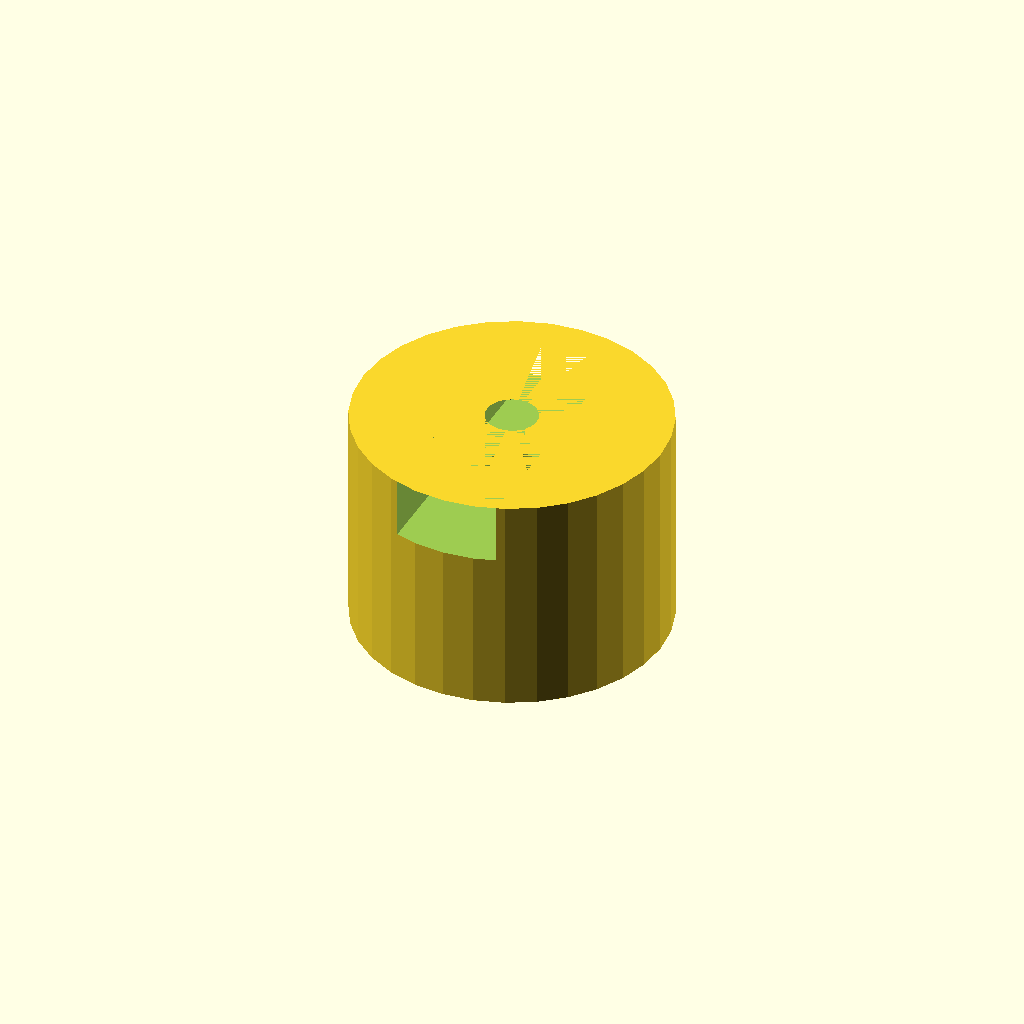
Cell 1: rendered with the file's own defaults.
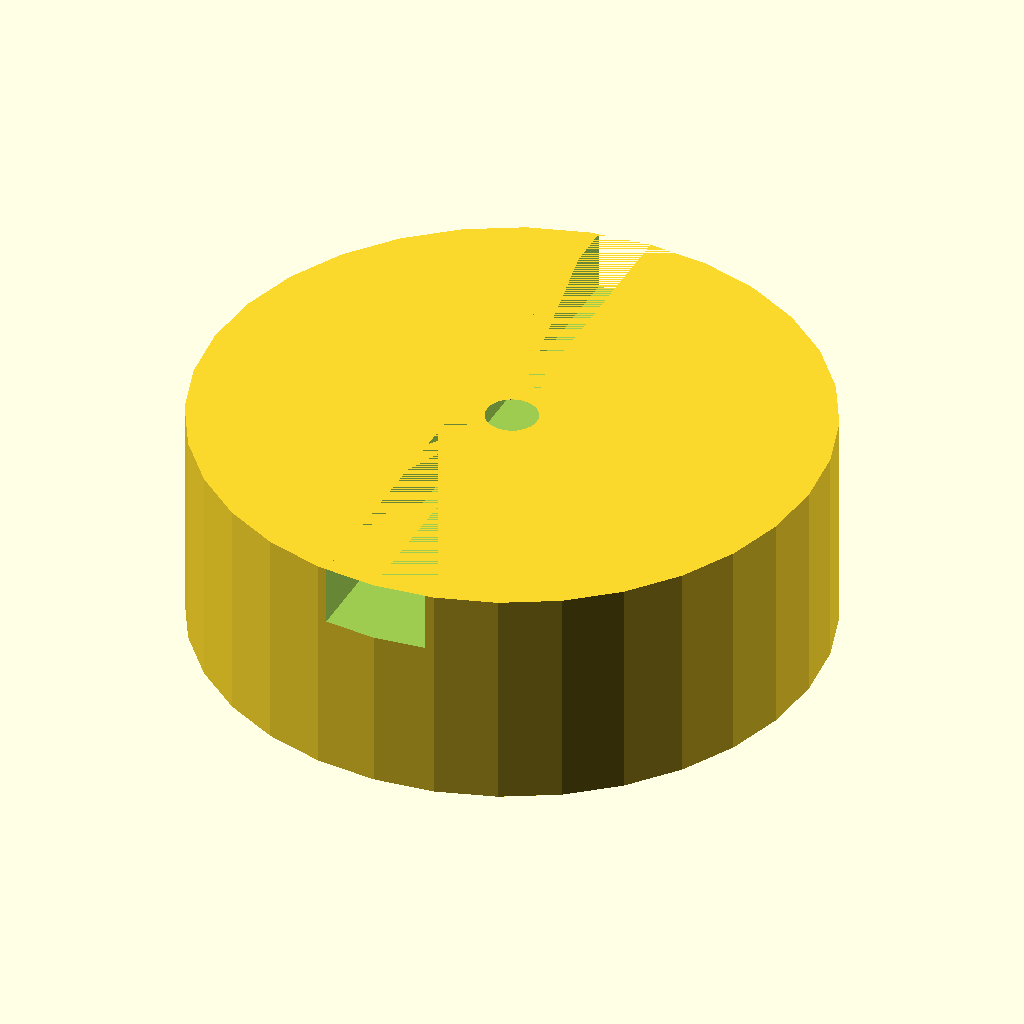
Cell 2: the same model with hub_d = 72.
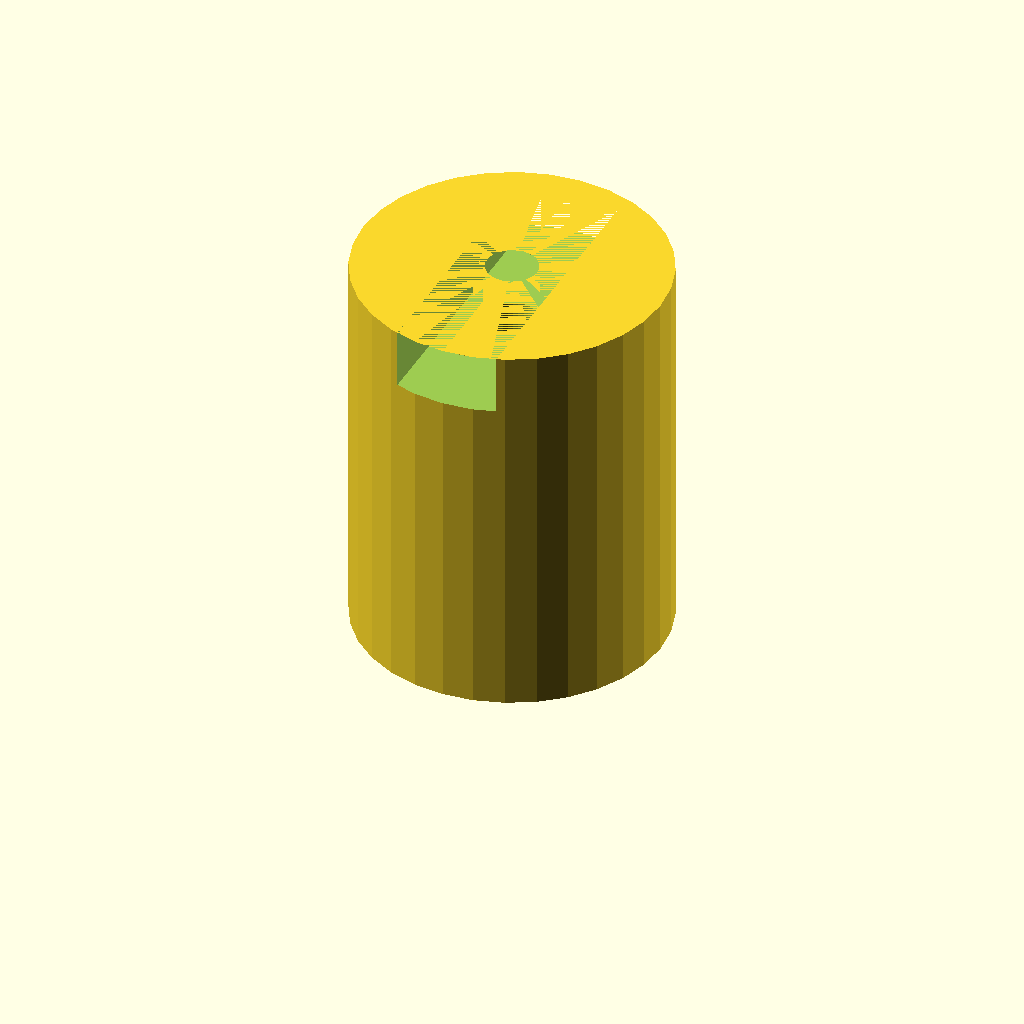
Cell 3: hub_l = 40 (everything else at default).
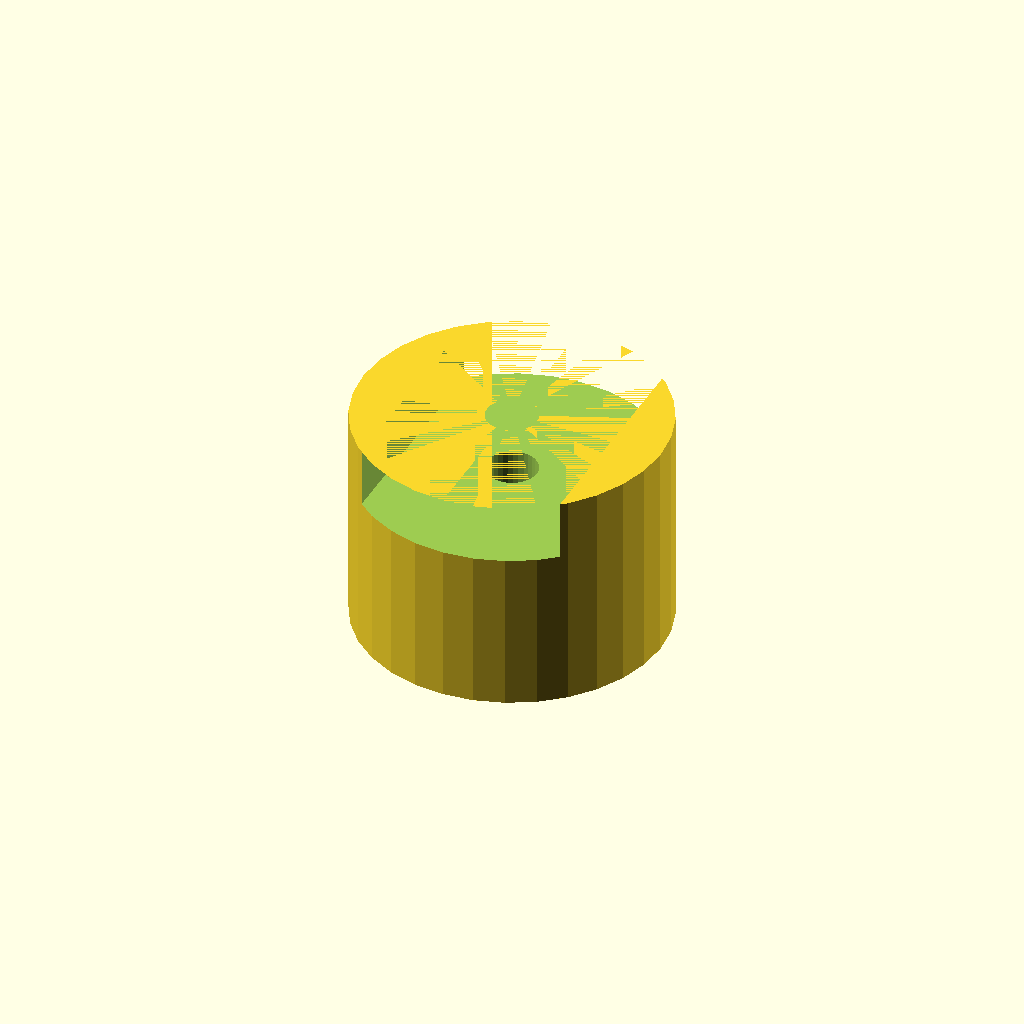
Cell 4: tongue_w = 24 (everything else at default).
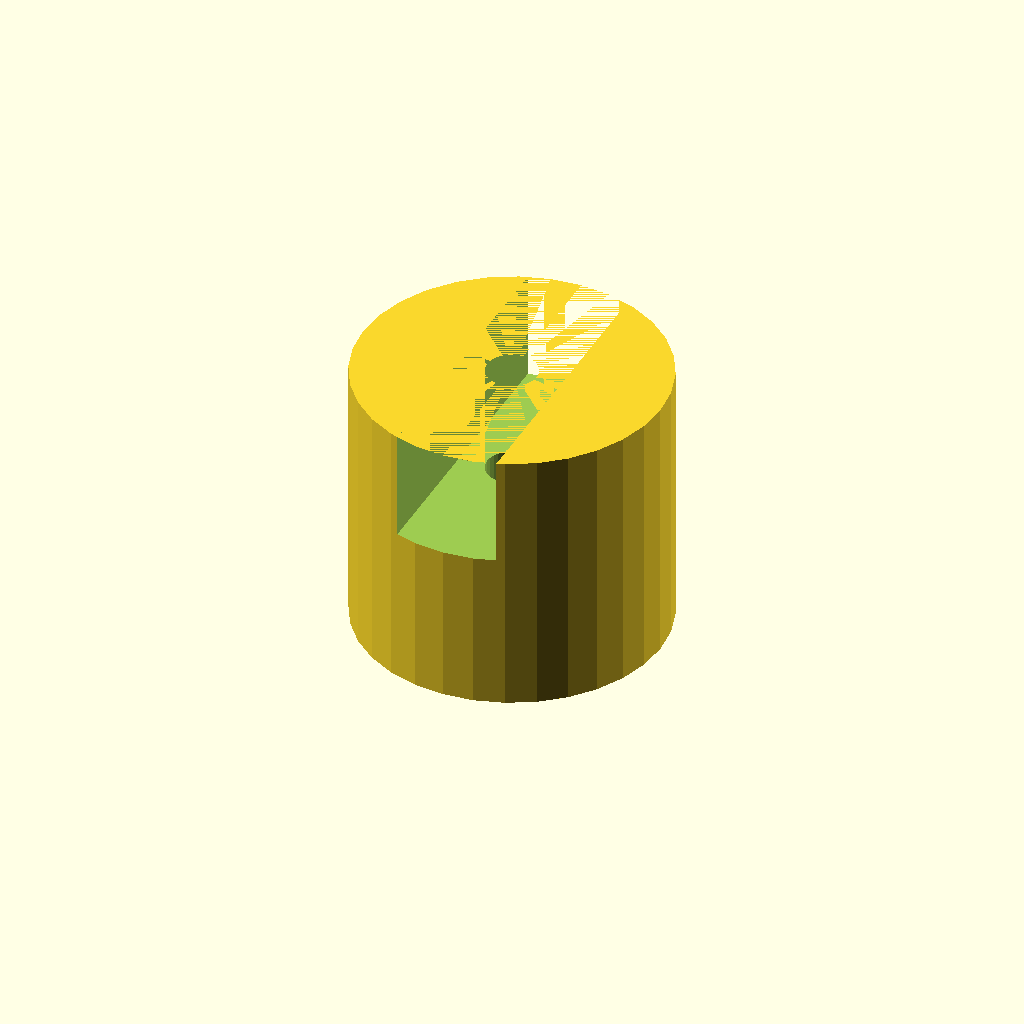
Cell 5: tongue_h = 12 (everything else at default).
All cells are drawn from one camera (rotation 55°, 0°, 25°, orthographic, colour scheme Cornfield), so only the parameter changes between them.
Source of the model, optional_data/data/gen2/oldhams/part_0058.scad:
$fn = 32;

// ----------------------------------------------------------------------
// Oldham coupling hub: 36 x 26 mm
// ----------------------------------------------------------------------

// --- parameters (mm) ---
hub_d = 36;               // hub diameter
hub_l = 20;               // hub length
bore_d = 6;               // shaft bore
tongue_w = 12;            // drive tongue width
tongue_h = 6;             // drive tongue height
set_d = 3.4;              // set screw tap hole

module hub() {
  /* the slot side is a raised disc with a groove milled across it */
  cylinder(h = hub_l + tongue_h, d = hub_d);
}

difference() {
  hub();
  translate([0, 0, -1]) cylinder(h = hub_l + tongue_h + 2, d = bore_d);
  translate([-hub_d / 2 - 1, 0, hub_l * 0.5])
    rotate([0, 90, 0]) cylinder(h = hub_d / 2 + 2, d = set_d);
  translate([-tongue_w / 2, -hub_d / 2 - 1, hub_l - 1])
    cube([tongue_w, hub_d + 2, tongue_h + 1]);
}
Customizer parameters (derived from the source; name, type, default, range or options):
hub_d: number, default 36
hub_l: number, default 20
bore_d: number, default 6
tongue_w: number, default 12
tongue_h: number, default 6
set_d: number, default 3.4
